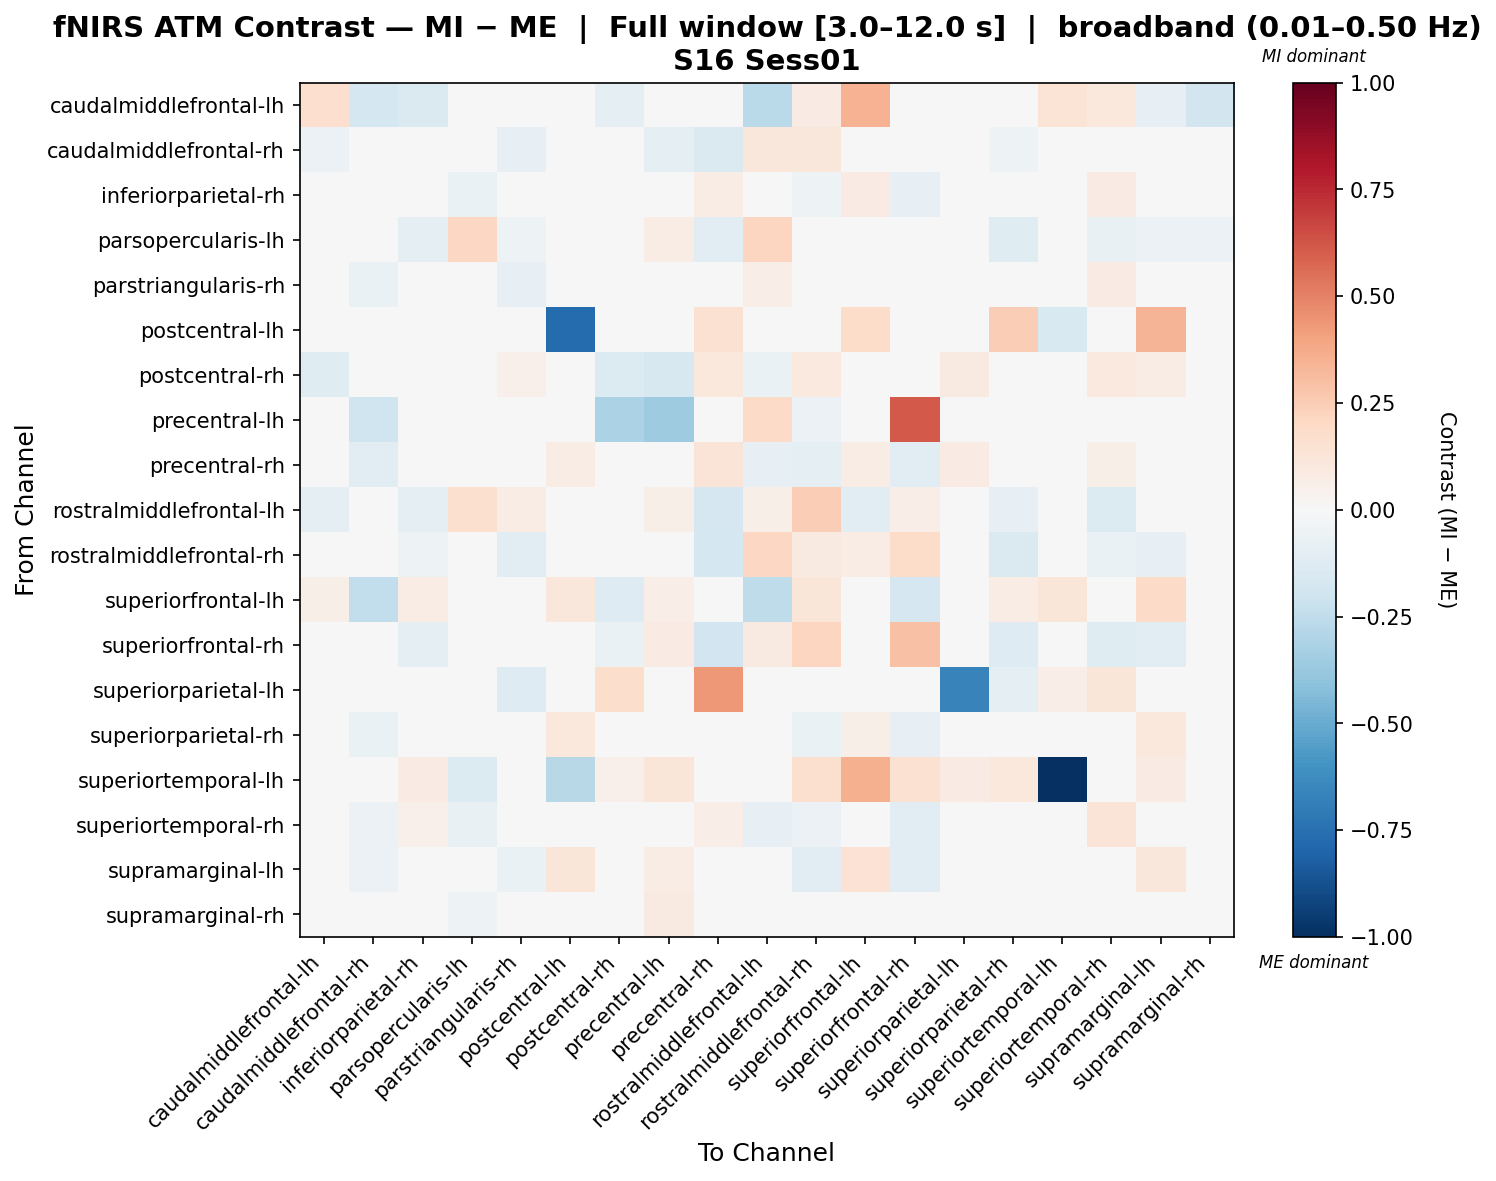

The table this chart was drawn from, first rows:
, caudalmiddlefrontal-lh, caudalmiddlefrontal-rh, inferiorparietal-rh, parsopercularis-lh, parstriangularis-rh, postcentral-lh, postcentral-rh, precentral-lh, precentral-rh, rostralmiddlefrontal-lh, rostralmiddlefrontal-rh, superiorfrontal-lh, superiorfrontal-rh, superiorparietal-lh, superiorparietal-rh, superiortemporal-lh, superiortemporal-rh, supramarginal-lh, supramarginal-rh
caudalmiddlefrontal-lh, 0.1697, -0.177, -0.1455, -0.0191, 0.01333, 0.0209, -0.093, 0.04144, 0.03532, -0.2683, 0.08207, 0.3446, 0.03984, 0.0, -0.02421, 0.1332, 0.1058, -0.07905, -0.1799
caudalmiddlefrontal-rh, -0.0547, 0.02909, 0.018, -0.02527, -0.08416, 0.0281, 0.049, -0.09687, -0.1454, 0.1147, 0.1166, 0.03336, 0.03905, -0.01187, -0.05113, 0.0228, -0.0276, -0.0032, 0.04951
inferiorparietal-rh, -0.01838, -0.04202, 0.04083, -0.06832, -0.01973, 0.03528, -0.02097, 0.03315, 0.07633, -0.04305, -0.0501, 0.08554, -0.08217, 0.0, -0.04604, 0.03927, 0.08352, 0.0251, -0.02823
parsopercularis-lh, 0.0005768, -0.03756, -0.08722, 0.2055, -0.05104, 0.03621, -0.0332, 0.07794, -0.1079, 0.2132, 0.02902, 0.02054, 0.04536, 0.0, -0.1238, 0.0, -0.0718, -0.05719, -0.05866
parstriangularis-rh, -0.01664, -0.06367, 0.005008, 0.0272, -0.08037, 6.425550633327023e-05, -0.02018, 0.01915, 0.003822, 0.06345, 0.008824, -0.003534, -0.02517, -0.03714, -0.01419, 0.0, 0.08224, 0.01534, 0.03582
postcentral-lh, 0.007791, 0.01863, -0.009562, 0.001275, -0.009562, -0.768, -0.009562, 0.01296, 0.1556, 0.007791, 0.004321, 0.1873, 0.02904, -0.04701, 0.2487, -0.1527, -0.009562, 0.3386, -0.006091
postcentral-rh, -0.1199, -0.04929, -0.04349, -0.01988, 0.05204, 0.04588, -0.1375, -0.1575, 0.104, -0.06646, 0.09493, -0.01023, -0.03224, 0.09295, 0.01467, 0.04766, 0.09424, 0.07341, 0.01679
precentral-lh, 0.0126, -0.2014, 0.01526, 0.01804, 0.01739, 0.03041, -0.3193, -0.3549, -0.02421, 0.1921, -0.06102, 0.03094, 0.6149, 0.007575, -0.0464, 0.01355, 0.007687, 0.02988, 0.01686
precentral-rh, -0.03008, -0.1152, 0.04449, -0.03324, -0.0479, 0.07416, 0.03146, 0.01982, 0.1279, -0.08366, -0.08925, 0.07082, -0.1147, 0.08364, -0.03786, 0.02908, 0.06162, 0.04536, -0.03644
rostralmiddlefrontal-lh, -0.08986, 0.0412, -0.09621, 0.1568, 0.0709, 0.02626, -0.02391, 0.06141, -0.1689, 0.06013, 0.2498, -0.1106, 0.06656, 0.01128, -0.08557, 0.0, -0.1333, -0.04697, 0.01095
rostralmiddlefrontal-rh, 0.008585, 0.03386, -0.05024, -0.002337, -0.1042, 0.03038, -0.007818, -0.01889, -0.1788, 0.2063, 0.08652, 0.07036, 0.1814, -0.01684, -0.1473, 0.03932, -0.06646, -0.08288, 0.01902
superiorfrontal-lh, 0.06019, -0.2468, 0.07729, -0.01166, 0.0262, 0.112, -0.1325, 0.06642, -0.01415, -0.2511, 0.1248, -0.01314, -0.1717, 0.0, 0.07161, 0.1242, 0.03332, 0.188, -0.04298
superiorfrontal-rh, -0.04633, 0.008501, -0.09104, 0.02651, -0.03949, 0.03267, -0.06334, 0.08479, -0.1928, 0.09234, 0.215, 0.006189, 0.2925, 0.02612, -0.1321, 0.03268, -0.1175, -0.114, -0.02069
superiorparietal-lh, 0.0, 0.04643, 0.0, 0.0, -0.1327, 0.03317, 0.1775, 0.0, 0.433, 0.03317, -0.01786, 0.0, 0.0, -0.6645, -0.09287, 0.06634, 0.1183, 0.0, 0.0
superiorparietal-rh, -0.02778, -0.06327, -0.01856, -0.034, -0.04323, 0.1039, -0.004743, 0.001685, 0.02938, -0.04584, -0.06827, 0.0552, -0.08372, -0.01141, 0.04423, 0.04011, 0.02935, 0.1069, -0.009943
superiortemporal-lh, 0.04978, 0.0413, 0.08261, -0.1368, 0.0, -0.2736, 0.05339, 0.1239, 0.0413, 0.0, 0.1602, 0.3546, 0.152, 0.08261, 0.1068, -1.0, 0.0413, 0.07943, 0.0413
superiortemporal-rh, -0.02602, -0.06133, 0.05182, -0.07265, -0.004076, 0.04118, 0.01457, 0.04345, 0.06682, -0.08115, -0.05811, 0.0493, -0.1021, 0.0, -0.01649, 0.02919, 0.1256, 0.004734, -0.004746
supramarginal-lh, -0.009345, -0.05812, -0.02063, -0.03644, -0.06289, 0.125, 0.00956, 0.07071, -0.01952, -0.026, -0.1083, 0.1451, -0.1109, 0.0, 0.0154, 0.02978, -0.01518, 0.1139, -0.04201
supramarginal-rh, -0.03772, -0.03915, -0.01934, -0.05252, -0.01431, 0.03943, -0.01043, 0.08979, -0.04804, 0.02042, 0.01959, 0.02406, -0.008301, 0.0, -0.0418, 0.03648, -0.002203, 0.005921, 0.03811
